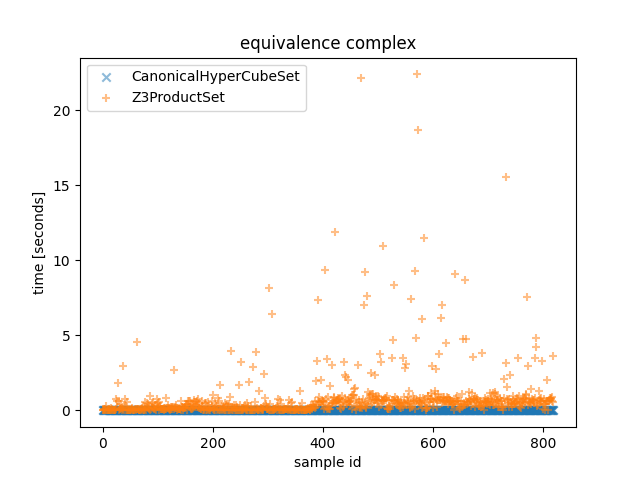

Source data for this figure (header and first rows):
Z3ProductSet_time, CanonicalHyperCubeSet_time, Z3ProductSet_outcome, CanonicalHyperCubeSet_outcome, description
0.009253, 1.700012944638729e-06, False, False, <allow_list=[ConnectionAttributes(src_po…
0.01104, 1.0999501682817936e-06, False, False, <allow_list=[ConnectionAttributes(src_po…
0.05415, 1.00000761449337e-06, False, False, <allow_list=[ConnectionAttributes(src_po…
0.1133, 1.00000761449337e-06, False, False, <allow_list=[ConnectionAttributes(src_po…
0.07263, 9.00006853044033e-07, False, False, <allow_list=[ConnectionAttributes(src_po…
0.04668, 1.00000761449337e-06, False, False, <allow_list=[ConnectionAttributes(src_po…
0.05332, 1.00000761449337e-06, False, False, <allow_list=[ConnectionAttributes(src_po…
0.2669, 9.00006853044033e-07, False, False, <allow_list=[ConnectionAttributes(src_po…
0.04773, 8.999486453831196e-07, False, False, <allow_list=[ConnectionAttributes(src_po…
0.009649, 1.00000761449337e-06, False, False, <allow_list=[ConnectionAttributes(src_po…
0.03725, 9.00006853044033e-07, False, False, <allow_list=[ConnectionAttributes(src_po…
0.02251, 8.00006091594696e-07, False, False, <allow_list=[ConnectionAttributes(src_po…
0.09977, 9.00006853044033e-07, False, False, <allow_list=[ConnectionAttributes(src_po…
0.01288, 1.00000761449337e-06, False, False, <allow_list=[ConnectionAttributes(src_po…
0.05886, 9.00006853044033e-07, False, False, <allow_list=[ConnectionAttributes(src_po…
0.1612, 1.00000761449337e-06, False, False, <allow_list=[ConnectionAttributes(src_po…
0.0275, 8.00006091594696e-07, False, False, <allow_list=[ConnectionAttributes(src_po…
0.08807, 1.00000761449337e-06, False, False, <allow_list=[ConnectionAttributes(src_po…
0.009811, 1.600012183189392e-06, False, False, <allow_list=[ConnectionAttributes(src_po…
0.00905, 9.999494068324566e-07, False, False, <allow_list=[ConnectionAttributes(src_po…
0.05137, 9.00006853044033e-07, False, False, <allow_list=[ConnectionAttributes(src_po…
0.009528, 3.600027412176132e-06, False, False, <allow_list=[ConnectionAttributes(src_po…
0.009218, 2.00001522898674e-06, False, False, <allow_list=[ConnectionAttributes(src_po…
0.009978, 1.300009898841381e-06, False, False, <allow_list=[ConnectionAttributes(src_po…
0.122, 4.399975296109915e-06, False, False, <allow_list=[ConnectionAttributes(src_po…
0.7525, 1.500011421740055e-06, False, False, <allow_list=[ConnectionAttributes(src_po…
0.6161, 1.3999524526298046e-06, False, False, <allow_list=[ConnectionAttributes(src_po…
0.2271, 1.2999516911804676e-06, False, False, <allow_list=[ConnectionAttributes(src_po…
1.797, 1.400010660290718e-06, False, False, <allow_list=[ConnectionAttributes(src_po…
0.6409, 1.300009898841381e-06, False, False, <allow_list=[ConnectionAttributes(src_po…
0.0503, 2.300017513334751e-06, False, False, <allow_list=[ConnectionAttributes(src_po…
0.1089, 1.100008375942707e-06, False, False, <allow_list=[ConnectionAttributes(src_po…
0.06804, 1.200009137392044e-06, False, False, <allow_list=[ConnectionAttributes(src_po…
0.397, 1.8999562598764896e-06, False, False, <allow_list=[ConnectionAttributes(src_po…
0.182, 3.1999661587178707e-06, False, False, <allow_list=[ConnectionAttributes(src_po…
0.1685, 4.699977580457926e-06, False, False, <allow_list=[ConnectionAttributes(src_po…
0.04478, 1.400010660290718e-06, False, False, <allow_list=[ConnectionAttributes(src_po…
2.937, 3.2999669201672077e-06, False, False, <allow_list=[ConnectionAttributes(src_po…
0.1053, 1.3399985618889332e-05, False, False, <allow_list=[ConnectionAttributes(src_po…
0.04033, 2.7999631129205227e-06, False, False, <allow_list=[ConnectionAttributes(src_po…
0.7757, 1.400010660290718e-06, False, False, <allow_list=[ConnectionAttributes(src_po…
0.2213, 1.100008375942707e-06, False, False, <allow_list=[ConnectionAttributes(src_po…
0.3116, 1.500011421740055e-06, False, False, <allow_list=[ConnectionAttributes(src_po…
0.0443, 4.100031219422817e-06, False, False, <allow_list=[ConnectionAttributes(src_po…
0.5554, 2.7999631129205227e-06, False, False, <allow_list=[ConnectionAttributes(src_po…
0.01423, 7.00005330145359e-07, False, False, <allow_list=[ConnectionAttributes(src_po…
0.01473, 8.00006091594696e-07, False, False, <allow_list=[ConnectionAttributes(src_po…
0.02426, 1.100008375942707e-06, False, False, <allow_list=[ConnectionAttributes(src_po…
0.0572, 1.00000761449337e-06, False, False, <allow_list=[ConnectionAttributes(src_po…
0.05232, 1.200009137392044e-06, False, False, <allow_list=[ConnectionAttributes(src_po…
0.05041, 3.600027412176132e-06, False, False, <allow_list=[ConnectionAttributes(src_po…
0.09632, 1.500011421740055e-06, False, False, <allow_list=[ConnectionAttributes(src_po…
0.03078, 3.999972250312567e-06, False, False, <allow_list=[ConnectionAttributes(src_po…
0.1912, 3.600027412176132e-06, False, False, <allow_list=[ConnectionAttributes(src_po…
0.06037, 3.900029696524143e-06, False, False, <allow_list=[ConnectionAttributes(src_po…
0.02047, 9.00006853044033e-07, False, False, <allow_list=[ConnectionAttributes(src_po…
0.01477, 9.00006853044033e-07, False, False, <allow_list=[ConnectionAttributes(src_po…
0.0179, 1.100008375942707e-06, False, False, <allow_list=[ConnectionAttributes(src_po…
0.05887, 1.100008375942707e-06, False, False, <allow_list=[ConnectionAttributes(src_po…
0.0682, 1.400010660290718e-06, False, False, <allow_list=[ConnectionAttributes(src_po…
... 760 more rows
